Labelled photos from "traffic_sign_dataset_clase", an image-classification folder in farisea/my_rUBot_mecanum. The possible labels are: forbidden, give way, left, nothing, right, stop.

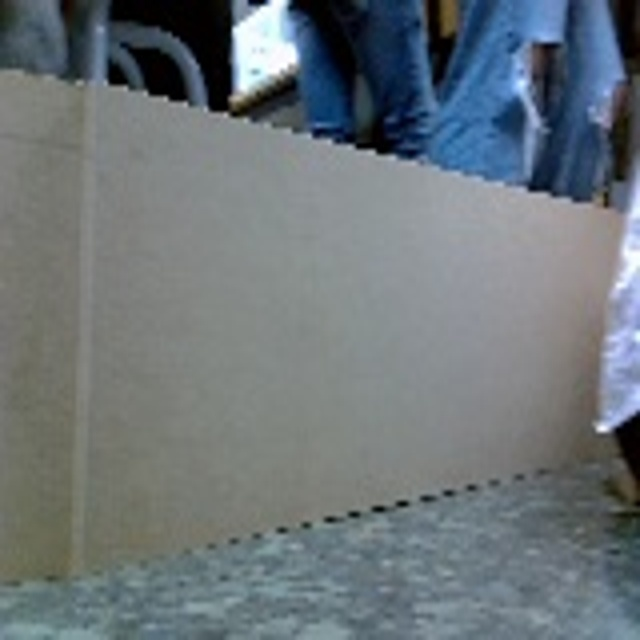
Label: nothing

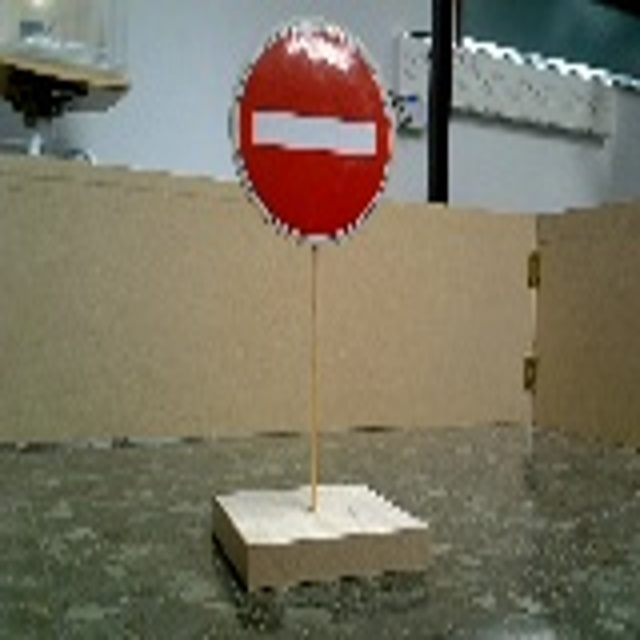
Label: forbidden

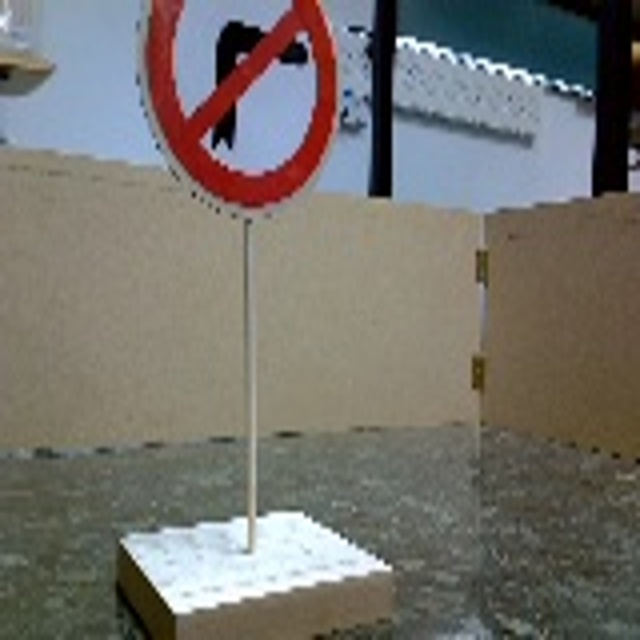
Label: left

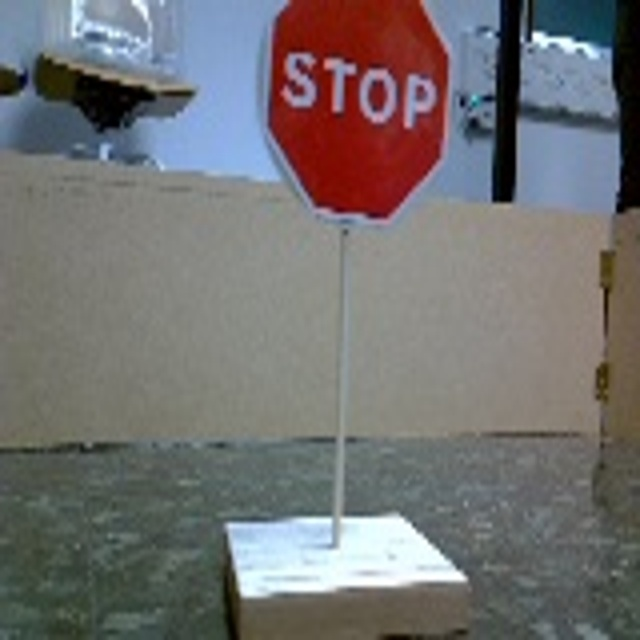
Label: stop

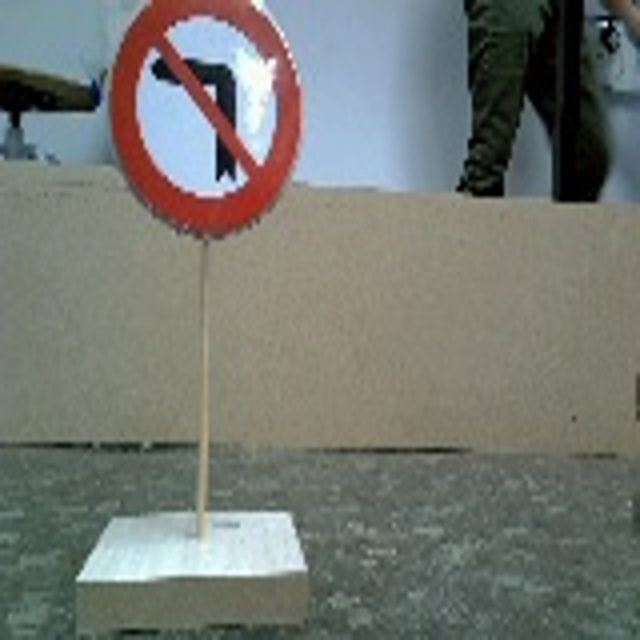
Label: right

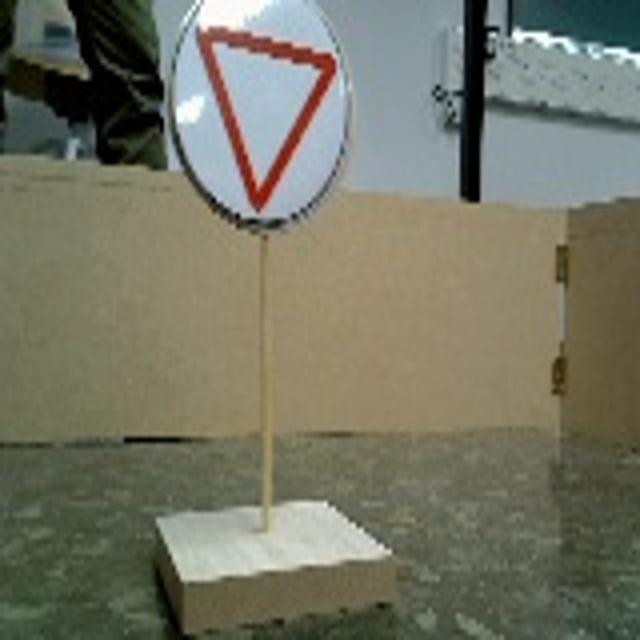
Label: give way
